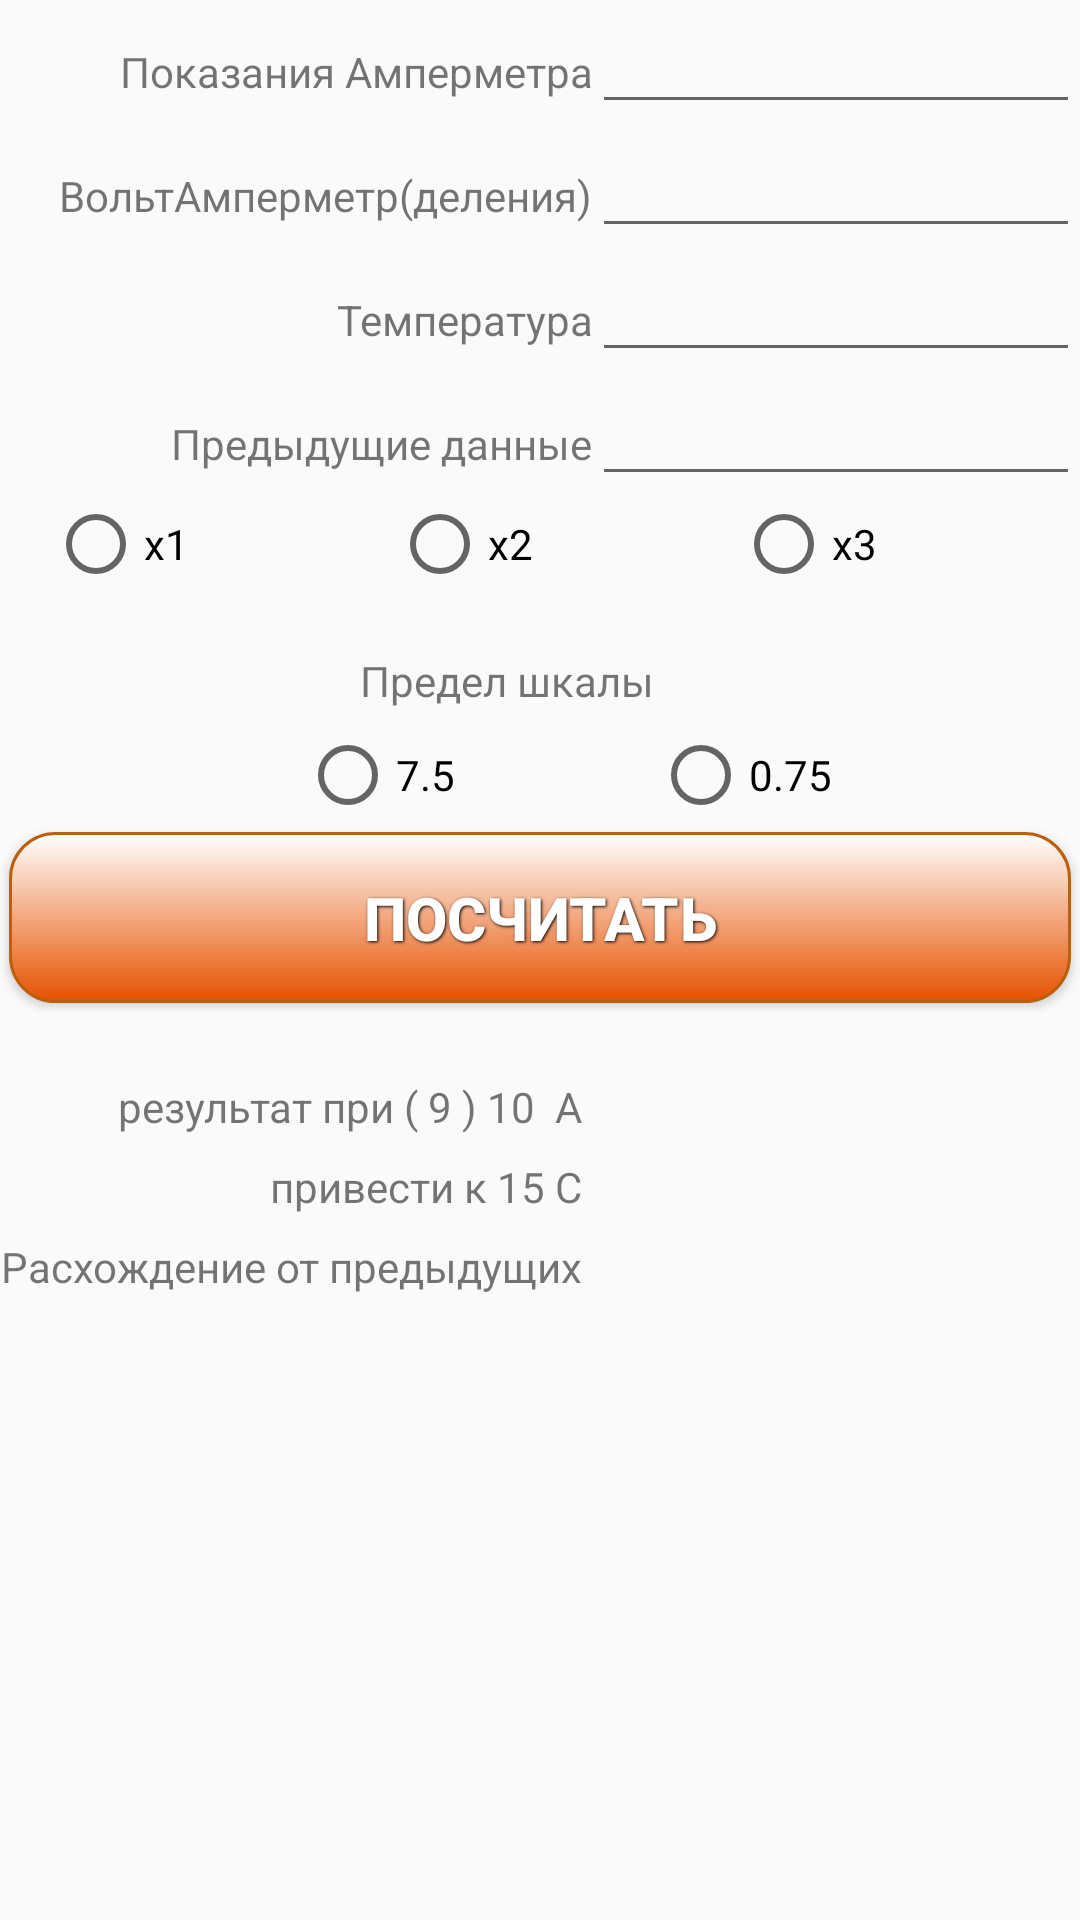

Here is an Android app screen rendered from its layout file. Give the layout XML and the strings, colors and styles it references.
<!-- AndroidManifest.xml: application theme AppTheme -->
<!-- res/layout/fragment_dizel_om.xml -->
<ScrollView xmlns:android="http://schemas.android.com/apk/res/android"
    android:layout_width="match_parent"
    android:layout_height="match_parent">

    <TableLayout
        android:id="@+id/tableLayout"
        android:layout_width="match_parent"
        android:layout_height="match_parent"
        android:shrinkColumns="1"
        android:stretchColumns="1">

        <TableRow>

            <TextView
                android:layout_width="wrap_content"
                android:layout_height="wrap_content"
                android:gravity="right"
                android:text="Показания Амперметра" />

            <EditText
                android:id="@+id/etNam1"
                android:layout_height="wrap_content"
                android:inputType="numberDecimal">

            </EditText>
        </TableRow>

        <TableRow>

            <TextView
                android:layout_width="wrap_content"
                android:layout_height="wrap_content"
                android:gravity="right"
                android:text="ВольтАмперметр(деления)" />

            <EditText
                android:id="@+id/etNam2"
                android:layout_height="wrap_content"
                android:inputType="numberDecimal" />
        </TableRow>

        <TableRow>

            <TextView
                android:layout_width="wrap_content"
                android:layout_height="wrap_content"
                android:gravity="right"
                android:text="Температура" />

            <EditText
                android:id="@+id/etNam3"
                android:layout_height="wrap_content"
                android:inputType="numberDecimal" />
        </TableRow>

        <TableRow>

            <TextView
                android:layout_width="wrap_content"
                android:layout_height="wrap_content"
                android:gravity="right"
                android:text="Предыдущие данные" />

            <EditText
                android:id="@+id/etNam4"
                android:layout_height="wrap_content"
                android:inputType="numberDecimal" />
        </TableRow>

        <RelativeLayout
            android:layout_width="match_parent"
            android:layout_height="wrap_content">

            <RadioGroup
                android:id="@+id/radio1"
                android:layout_width="match_parent"
                android:layout_height="wrap_content"
                android:orientation="horizontal">

                <RadioButton
                    android:id="@+id/x1"
                    android:layout_width="wrap_content"
                    android:layout_height="wrap_content"
                    android:layout_marginLeft="16dp"
                    android:layout_weight="1"
                    android:checked="false"
                    android:text="x1" />

                <RadioButton
                    android:id="@+id/x2"
                    android:layout_width="wrap_content"
                    android:layout_height="wrap_content"
                    android:layout_weight="1"
                    android:checked="false"
                    android:text="x2" />

                <RadioButton
                    android:id="@+id/x3"
                    android:layout_width="wrap_content"
                    android:layout_height="wrap_content"
                    android:layout_weight="1"
                    android:checked="false"
                    android:text="x3" />
            </RadioGroup>


        </RelativeLayout>
        <RelativeLayout
            android:layout_width="match_parent"
            android:layout_height="wrap_content">
            <TextView
                android:id="@+id/predelShkaly"
                android:layout_marginTop="20dp"
                android:paddingLeft="120dp"
                android:layout_width="match_parent"
                android:layout_height="wrap_content"
                android:text="Предел шкалы"/>

            <RadioGroup
                android:id="@+id/radioGroup1"
                android:layout_width="match_parent"
                android:layout_height="wrap_content"
                android:layout_marginTop="45dp"
                android:orientation="horizontal">

                <RadioButton
                    android:id="@+id/x11"
                    android:layout_width="wrap_content"
                    android:layout_height="wrap_content"
                    android:layout_marginLeft="100dp"
                    android:layout_weight="1"
                    android:checked="false"
                    android:text="7.5" />

                <RadioButton
                    android:layout_marginLeft="30dp"
                    android:id="@+id/x22"
                    android:layout_width="106dp"
                    android:layout_height="wrap_content"
                    android:layout_weight="1"
                    android:checked="false"
                    android:text="0.75" />

            </RadioGroup>


        </RelativeLayout>

        <TableRow>

            <Button
                android:id="@+id/button"
                style="@style/ButtonText"
                android:layout_width="match_parent"
                android:layout_height="wrap_content"
                android:layout_span="2"
                android:background="@drawable/roundrect"
                android:text="Посчитать" />
        </TableRow>

        <TableRow android:layout_marginTop="20dp">

            <TextView
                android:layout_width="wrap_content"
                android:layout_height="wrap_content"
                android:gravity="right"
                android:text="результат при ( 9 ) 10  А " />

            <TextView
                android:id="@+id/tvResultSave"
                android:layout_width="wrap_content"
                android:layout_height="wrap_content"
                android:gravity="left"
                android:textColor="#6200ff"
                android:textSize="16sp" />
        </TableRow>

        <TableRow android:layout_marginTop="5dp">

            <TextView
                android:layout_width="wrap_content"
                android:layout_height="wrap_content"
                android:gravity="right"
                android:text="привести к 15 С " />

            <TextView
                android:id="@+id/result2Save"
                android:layout_width="wrap_content"
                android:layout_height="wrap_content"
                android:gravity="left"
                android:textColor="#6200ff"
                android:textSize="16sp" />
        </TableRow>


        <TableRow android:layout_marginTop="5dp">

            <TextView
                android:id="@+id/red"
                android:layout_width="wrap_content"
                android:layout_height="wrap_content"
                android:gravity="right"
                android:text="Расхождение от предыдущих " />

            <TextView
                android:id="@+id/result5"
                android:layout_width="wrap_content"
                android:layout_height="wrap_content"
                android:gravity="left"
                android:textColor="#6200ff"
                android:textSize="16sp" />
        </TableRow>


    </TableLayout>


</ScrollView>
<!-- resources referenced by this layout -->
<resources>
  <!-- drawable roundrect (drawable) -->
  <?xml version="1.0" encoding="utf-8"?>
  <shape xmlns:android="http://schemas.android.com/apk/res/android"
      android:shape="rectangle" >
  
      <corners android:radius="15dp" />
  
      <gradient
          android:angle="90"
          android:endColor="#FFFFFFFF"
          android:startColor="#E65100"
          android:type="linear" />
  
      <stroke
          android:width="1dp" android:color="#bb6008" />
  
      <padding
          android:bottom="15dp"
          android:left="15dp"
          android:right="15dp"
          android:top="15dp" />
  
  </shape>
  <style name="ButtonText">
          <item name="android:layout_width">fill_parent</item>
          <item name="android:layout_height">wrap_content</item>
          <item name="android:textColor">#ffffff</item>
          <item name="android:gravity">center</item>
          <item name="android:layout_margin">3dp</item>
          <item name="android:textSize">20sp</item>
          <item name="android:textStyle">bold</item>
          <item name="android:shadowColor">#000000</item>
          <item name="android:shadowDx">1</item>
          <item name="android:shadowDy">1</item>
          <item name="android:shadowRadius">2</item>
      </style>
  <style name="AppTheme" parent="Theme.AppCompat.Light.DarkActionBar">
          
          <item name="colorPrimary">@color/colorPrimary</item>
          <item name="colorPrimaryDark">@color/colorPrimaryDark</item>
          <item name="colorAccent">@color/colorAccent</item>
      </style>
  <color name="colorPrimary">#f5910d</color>
  <color name="colorPrimaryDark">#303F9F</color>
  <color name="colorAccent">#FF4081</color>
</resources>
